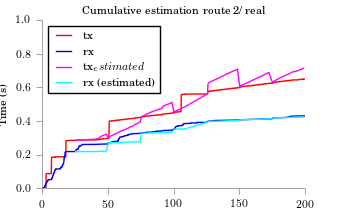

Data behind this chart, as committed beside it:
time, tx, rx
25.31, 0.2844, 0.2175
40.87, 0.2919, 0.218
43.61, 0.2993, 0.2185
44.34, 0.3068, 0.2191
46.46, 0.3143, 0.2196
48.57, 0.3217, 0.2201
50.31, 0.2968, 0.2693
50.62, 0.3042, 0.2699
52.43, 0.3117, 0.2704
54.42, 0.3192, 0.2709
56.53, 0.3266, 0.2715
58.52, 0.3341, 0.272
60.39, 0.3415, 0.2725
63, 0.349, 0.273
64.99, 0.3565, 0.2736
66.61, 0.3639, 0.2741
69.35, 0.3714, 0.2746
70.46, 0.3789, 0.2751
72.45, 0.3863, 0.2757
74.44, 0.3938, 0.2762
75.31, 0.4223, 0.3265
76.55, 0.4298, 0.3271
78.41, 0.4373, 0.3276
80.53, 0.4447, 0.3281
82.52, 0.4522, 0.3286
85.01, 0.4597, 0.3292
87.62, 0.4671, 0.3297
90.99, 0.4746, 0.3302
91.04, 0.482, 0.3307
92.35, 0.4895, 0.3313
94.34, 0.497, 0.3318
96.96, 0.5044, 0.3323
98.57, 0.5119, 0.3329
100.3, 0.4481, 0.3506
100.4, 0.4556, 0.3511
102.5, 0.4631, 0.3516
104.7, 0.4705, 0.3522
106.5, 0.478, 0.3527
108.6, 0.4854, 0.3532
125.3, 0.5609, 0.3923
125.7, 0.5684, 0.3928
125.8, 0.5759, 0.3933
125.8, 0.5833, 0.3938
125.9, 0.5908, 0.3944
125.9, 0.5983, 0.3949
126, 0.6057, 0.3954
126, 0.6132, 0.396
126.1, 0.6206, 0.3965
126.7, 0.6281, 0.397
128.3, 0.6356, 0.3975
130.5, 0.643, 0.3981
132.6, 0.6505, 0.3986
134.9, 0.658, 0.3991
136.4, 0.6654, 0.3997
138.5, 0.6729, 0.4002
140.4, 0.6803, 0.4007
142.4, 0.6878, 0.4012
144.4, 0.6953, 0.4018
146.9, 0.7027, 0.4023
148.5, 0.7102, 0.4028
... 26 more rows
